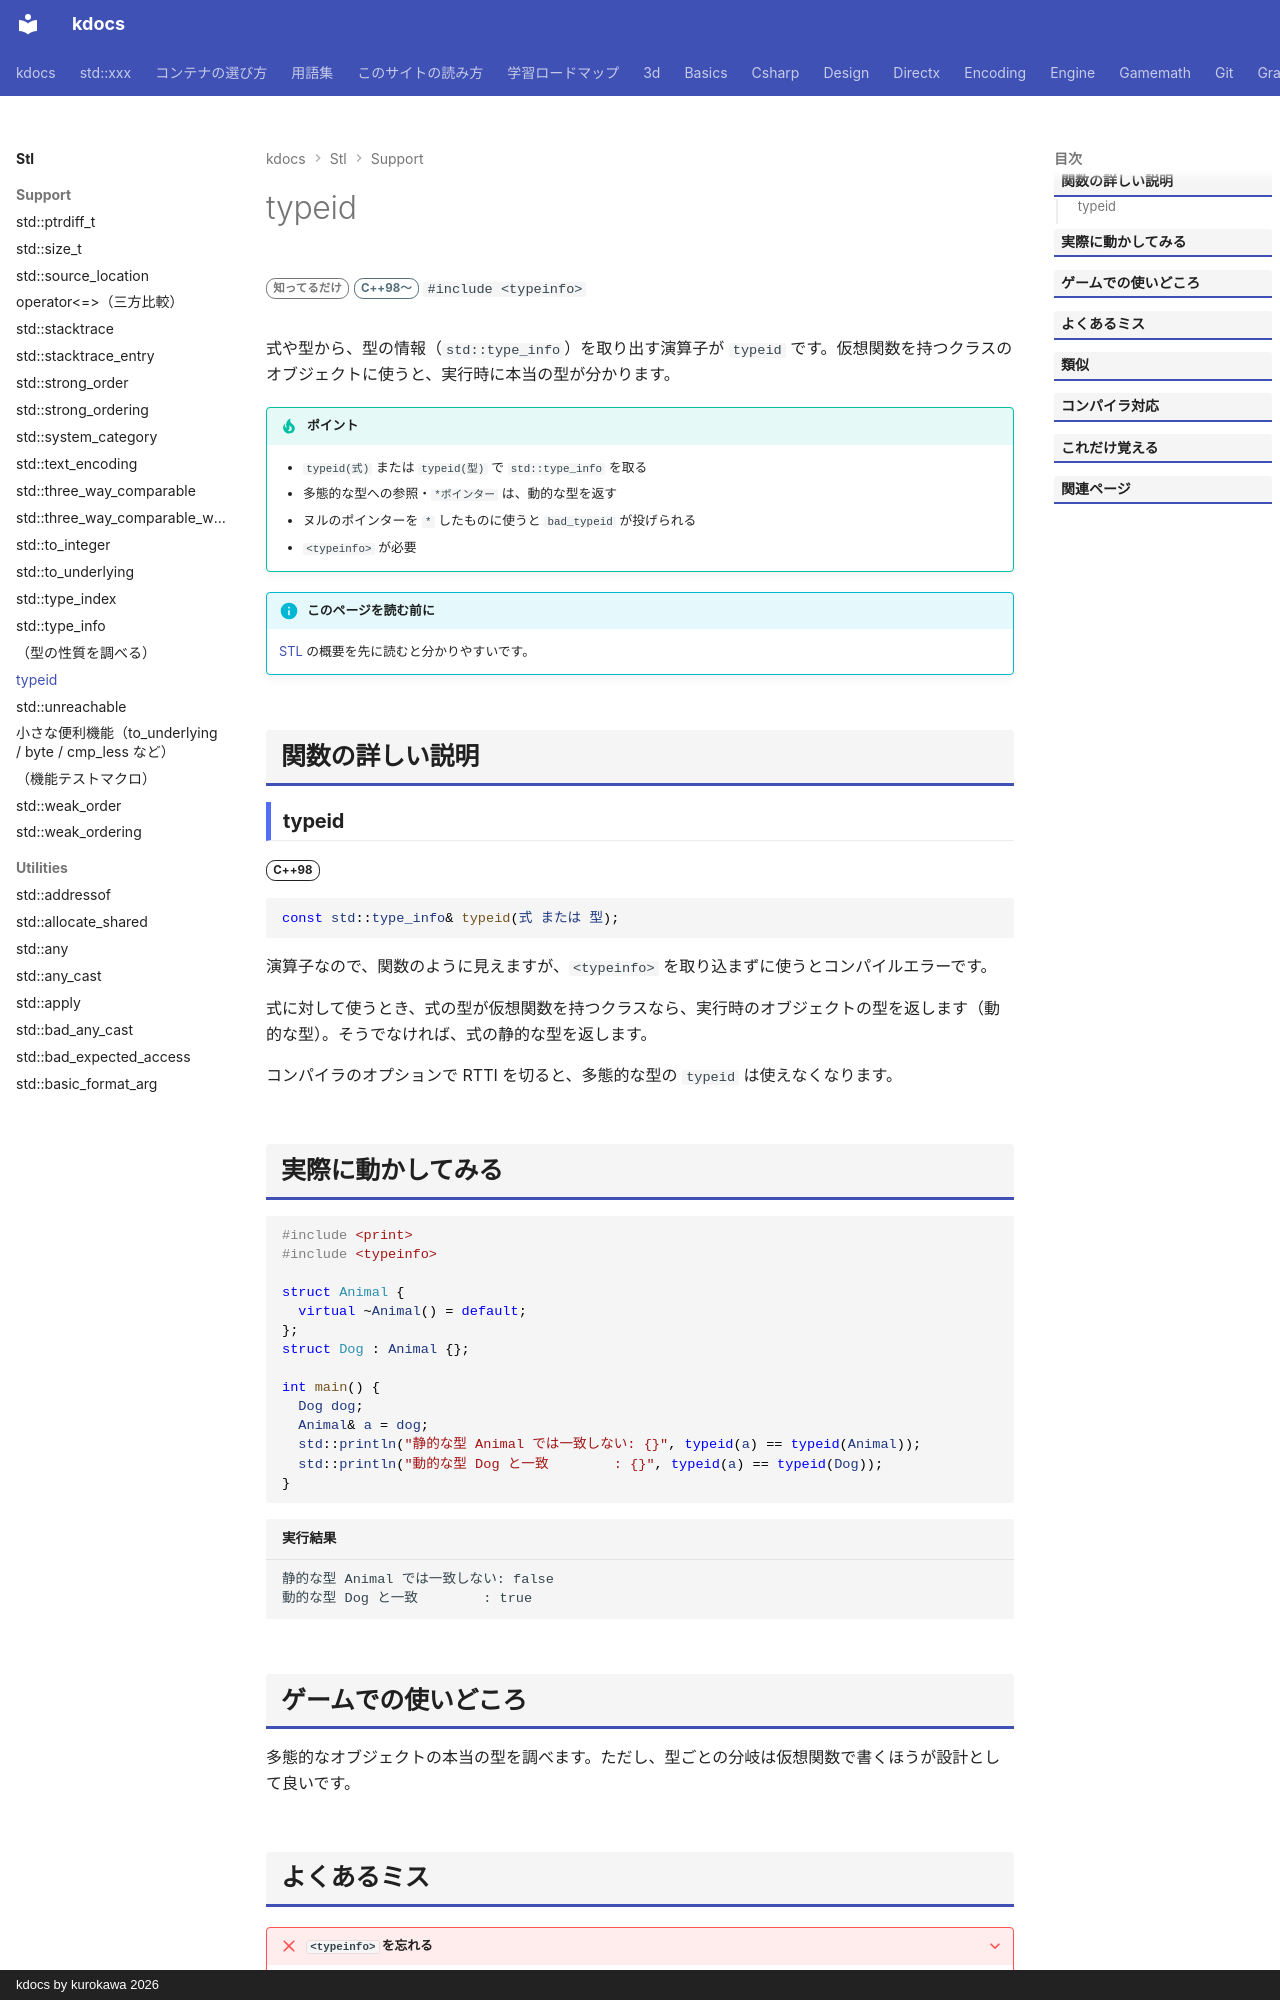

repository: qwzxdf/kdocs · page: stl/support/typeid/index.html · generator: mkdocs · copyright: kdocs by kurokawa 2026

---
title: typeid
summary: "式や型の「実際の型」を、実行時に調べる演算子。"
order: 10
group: 実行時の型情報（<typeinfo>）
tags:
  - 型・言語サポート
---

# typeid

<div class="page-badges" markdown>
<span class="rank rank-rare">知ってるだけ</span>
<span class="ver ver-11">C++98〜</span>
`#include <typeinfo>`
</div>

式や型から、型の情報（`std::type_info`）を取り出す演算子が `typeid` です。仮想関数を持つクラスのオブジェクトに使うと、実行時に本当の型が分かります。

!!! tip "ポイント"
    - `typeid(式)` または `typeid(型)` で `std::type_info` を取る
    - 多態的な型への参照・`*ポインター` は、動的な型を返す
    - ヌルのポインターを `*` したものに使うと `bad_typeid` が投げられる
    - `<typeinfo>` が必要

!!! info "このページを読む前に"
    [STL](../index.md) の概要を先に読むと分かりやすいです。

## 関数の詳しい説明

### typeid {#typeid}

<span class="ver ver-98">C++98</span>

```cpp
const std::type_info& typeid(式 または 型);
```

演算子なので、関数のように見えますが、`<typeinfo>` を取り込まずに使うとコンパイルエラーです。

式に対して使うとき、式の型が仮想関数を持つクラスなら、実行時のオブジェクトの型を返します（動的な型）。そうでなければ、式の静的な型を返します。

コンパイラのオプションで RTTI を切ると、多態的な型の `typeid` は使えなくなります。
